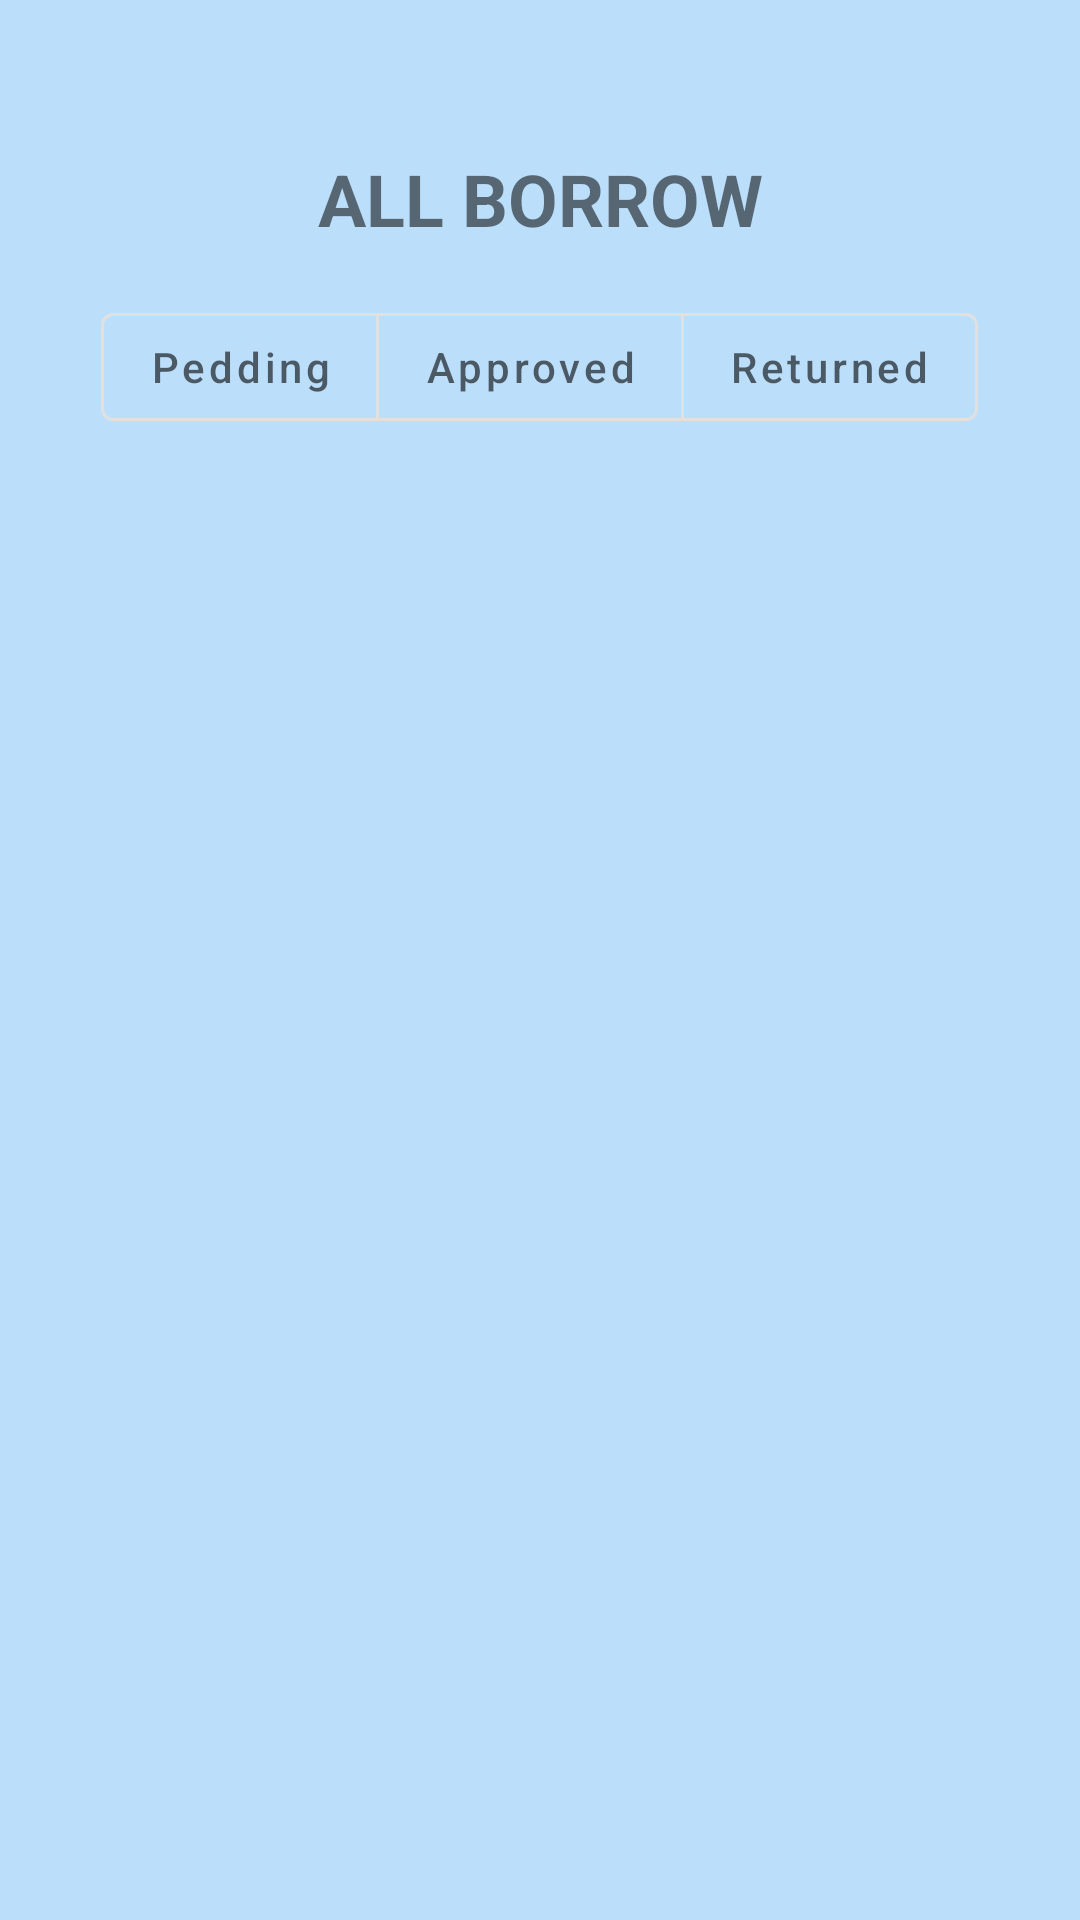

Android layout source for this screen:
<!-- AndroidManifest.xml: application theme Theme.BookAPILib -->
<!-- res/layout/fragment_borrow.xml -->
<?xml version="1.0" encoding="utf-8"?>
<androidx.constraintlayout.widget.ConstraintLayout xmlns:android="http://schemas.android.com/apk/res/android"
    xmlns:app="http://schemas.android.com/apk/res-auto"
    xmlns:tools="http://schemas.android.com/tools"
    android:layout_width="match_parent"
    android:layout_height="match_parent"
    android:background="#BBDEFB"
    tools:context=".ui.BorrowFragment">


    <com.google.android.material.textview.MaterialTextView
        android:id="@+id/text_title"
        android:layout_width="wrap_content"
        android:layout_height="wrap_content"
        android:layout_marginTop="50dp"
        android:gravity="center"
        android:text="ALL BORROW"
        android:textSize="24sp"
        android:textStyle="bold"
        app:layout_constraintEnd_toEndOf="parent"
        app:layout_constraintStart_toStartOf="parent"
        app:layout_constraintTop_toTopOf="parent" />


    <com.google.android.material.button.MaterialButtonToggleGroup
        android:id="@+id/toggleButton"
        android:layout_width="0dp"
        android:layout_height="wrap_content"
        android:layout_marginStart="10dp"
        android:layout_marginTop="16dp"
        android:layout_marginEnd="10dp"
        android:gravity="center"
        app:layout_constraintEnd_toEndOf="parent"
        app:layout_constraintStart_toStartOf="parent"
        app:layout_constraintTop_toBottomOf="@id/text_title"
        app:singleSelection="true">

        <com.google.android.material.button.MaterialButton
            android:id="@+id/button1"
            style="@style/Widget.MaterialComponents.Button.OutlinedButton"
            android:layout_width="wrap_content"
            android:layout_height="wrap_content"
            android:text="Pedding"
            android:textAllCaps="false" />

        <com.google.android.material.button.MaterialButton
            android:id="@+id/button2"
            style="@style/Widget.MaterialComponents.Button.OutlinedButton"
            android:layout_width="wrap_content"
            android:layout_height="wrap_content"
            android:text="Approved"
            android:textAllCaps="false" />

        <com.google.android.material.button.MaterialButton
            android:id="@+id/button3"
            style="@style/Widget.MaterialComponents.Button.OutlinedButton"
            android:layout_width="wrap_content"
            android:layout_height="wrap_content"
            android:text="Returned"
            android:textAllCaps="false" />
    </com.google.android.material.button.MaterialButtonToggleGroup>


    <androidx.recyclerview.widget.RecyclerView
        android:id="@+id/recycler_view_borrows"
        android:layout_width="0dp"
        android:layout_height="0dp"
        android:padding="16dp"
        app:layout_constraintBottom_toBottomOf="parent"
        app:layout_constraintEnd_toEndOf="parent"
        app:layout_constraintHorizontal_bias="0.0"
        app:layout_constraintStart_toStartOf="parent"
        app:layout_constraintTop_toBottomOf="@id/toggleButton"
        app:layout_constraintVertical_bias="0.0"
        tools:listitem="@layout/horisontal_borrow_item" />


</androidx.constraintlayout.widget.ConstraintLayout>
<!-- res/layout/horisontal_borrow_item.xml (included above) -->
<?xml version="1.0" encoding="utf-8"?>
<com.google.android.material.card.MaterialCardView
    xmlns:android="http://schemas.android.com/apk/res/android"
    xmlns:app="http://schemas.android.com/apk/res-auto"
    android:layout_width="match_parent"
    android:layout_height="wrap_content"
    android:layout_margin="8dp"
    app:cardBackgroundColor="?android:attr/colorBackground"
    app:cardCornerRadius="16dp"
    app:cardElevation="8dp">

    <LinearLayout
        android:layout_width="match_parent"
        android:layout_height="wrap_content"
        android:orientation="vertical"
        android:padding="16dp">

        
        <com.google.android.material.textview.MaterialTextView
            android:id="@+id/borrow_book_title"
            android:layout_width="match_parent"
            android:layout_height="wrap_content"
            android:text="Title: The Great Gatsby"
            android:textColor="@color/black"
            android:textSize="18sp"
            android:textStyle="bold" />

        
        <com.google.android.material.textview.MaterialTextView
            android:id="@+id/borrow_status"
            android:layout_width="match_parent"
            android:layout_height="wrap_content"
            android:text="Status: pending"
            android:textColor="@color/black"
            android:textSize="16sp" />

        
        <com.google.android.material.textview.MaterialTextView
            android:id="@+id/borrow_date"
            android:layout_width="match_parent"
            android:layout_height="wrap_content"
            android:text="Borrowed at: 2025-01-20"
            android:textColor="@color/black"
            android:textSize="16sp" />

    </LinearLayout>
</com.google.android.material.card.MaterialCardView>
<!-- resources referenced by this layout -->
<resources>
  <color name="black">#FF000000</color>
  <style name="Theme.BookAPILib" parent="Theme.MaterialComponents.DayNight.DarkActionBar">
          
          <item name="colorPrimary">@color/blue_500</item>
          <item name="colorPrimaryVariant">@color/blue_200</item>
          <item name="colorOnPrimary">@color/white</item>
          
          <item name="colorSecondary">@color/teal_200</item>
          <item name="colorSecondaryVariant">@color/teal_700</item>
          <item name="colorOnSecondary">@color/black</item>
          
          <item name="android:statusBarColor">?attr/colorPrimaryVariant</item>
          
      </style>
  <color name="blue_500">#2196F3</color>
  <color name="blue_200">#90CAF9</color>
  <color name="white">#FFFFFFFF</color>
  <color name="teal_200">#FF03DAC5</color>
  <color name="teal_700">#FF018786</color>
</resources>
